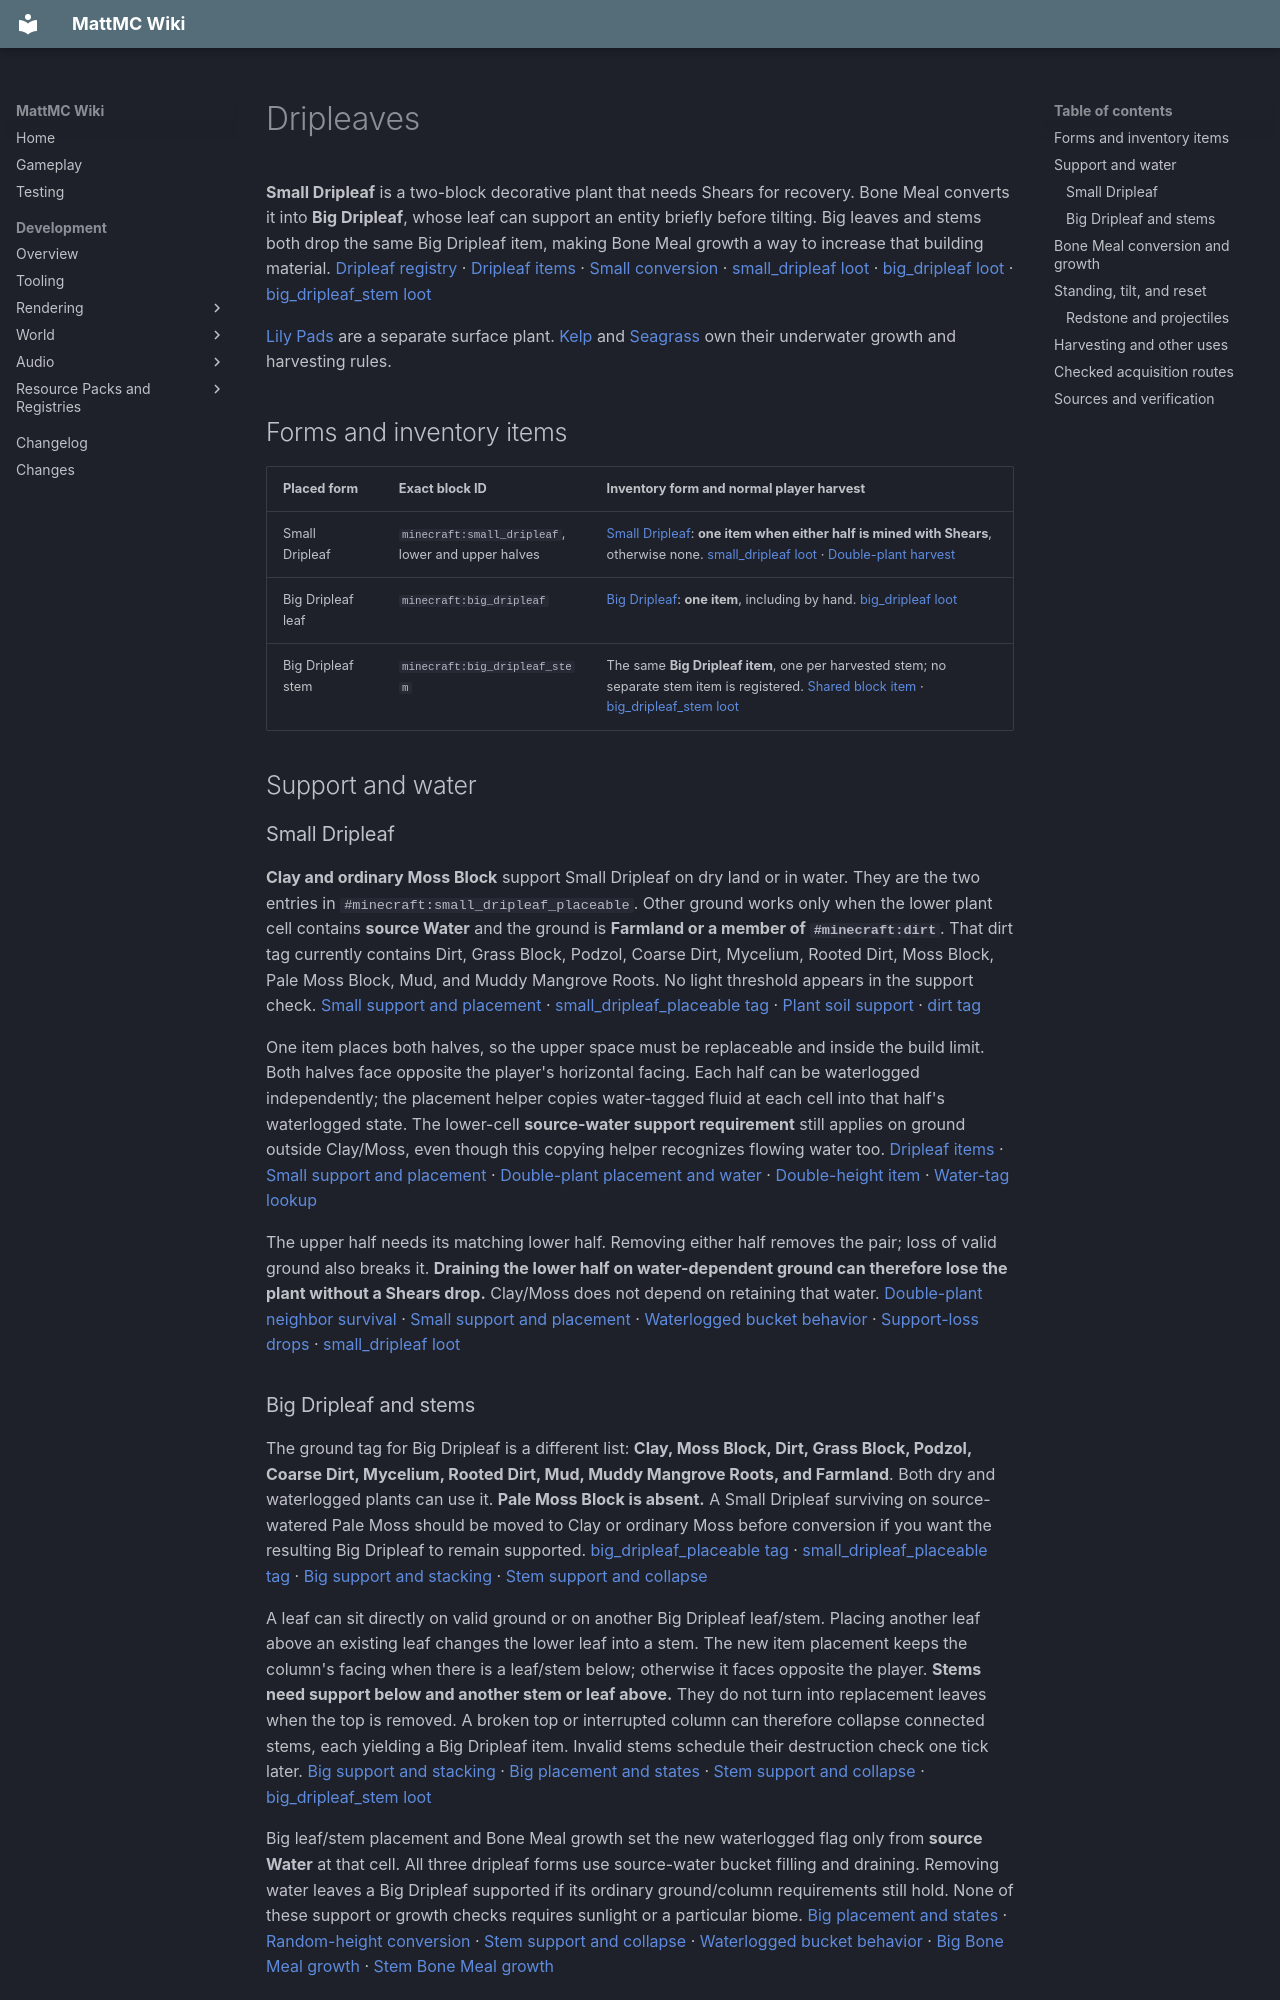

repository: HungLo2020/MattMC · page: gameplay/blocks/Dripleaves/index.html · generator: mkdocs

# Dripleaves

**Small Dripleaf** is a two-block decorative plant that needs Shears for recovery. Bone Meal converts it into **Big Dripleaf**, whose leaf can support an entity briefly before tilting. Big leaves and stems both drop the same Big Dripleaf item, making Bone Meal growth a way to increase that building material. [Dripleaf registry] · [Dripleaf items] · [Small conversion] · [small_dripleaf loot] · [big_dripleaf loot] · [big_dripleaf_stem loot]

[Lily Pads](LilyPad.md) are a separate surface plant. [Kelp](Kelp.md) and [Seagrass](Seagrass.md) own their underwater growth and harvesting rules.

## Forms and inventory items

| Placed form | Exact block ID | Inventory form and normal player harvest |
| --- | --- | --- |
| <span id="small-dripleaf"></span>Small Dripleaf | `minecraft:small_dripleaf`, lower and upper halves | [Small Dripleaf](../items/SmallDripleaf.md): **one item when either half is mined with Shears**, otherwise none. [small_dripleaf loot] · [Double-plant harvest] |
| <span id="big-dripleaf"></span>Big Dripleaf leaf | `minecraft:big_dripleaf` | [Big Dripleaf](../items/BigDripleaf.md): **one item**, including by hand. [big_dripleaf loot] |
| <span id="big-dripleaf-stem"></span>Big Dripleaf stem | `minecraft:big_dripleaf_stem` | The same **Big Dripleaf item**, one per harvested stem; no separate stem item is registered. [Shared block item] · [big_dripleaf_stem loot] |

## Support and water

### Small Dripleaf

**Clay and ordinary Moss Block** support Small Dripleaf on dry land or in water. They are the two entries in `#minecraft:small_dripleaf_placeable`. Other ground works only when the lower plant cell contains **source Water** and the ground is **Farmland or a member of `#minecraft:dirt`**. That dirt tag currently contains Dirt, Grass Block, Podzol, Coarse Dirt, Mycelium, Rooted Dirt, Moss Block, Pale Moss Block, Mud, and Muddy Mangrove Roots. No light threshold appears in the support check. [Small support and placement] · [small_dripleaf_placeable tag] · [Plant soil support] · [dirt tag]

One item places both halves, so the upper space must be replaceable and inside the build limit. Both halves face opposite the player's horizontal facing. Each half can be waterlogged independently; the placement helper copies water-tagged fluid at each cell into that half's waterlogged state. The lower-cell **source-water support requirement** still applies on ground outside Clay/Moss, even though this copying helper recognizes flowing water too. [Dripleaf items] · [Small support and placement] · [Double-plant placement and water] · [Double-height item] · [Water-tag lookup]

The upper half needs its matching lower half. Removing either half removes the pair; loss of valid ground also breaks it. **Draining the lower half on water-dependent ground can therefore lose the plant without a Shears drop.** Clay/Moss does not depend on retaining that water. [Double-plant neighbor survival] · [Small support and placement] · [Waterlogged bucket behavior] · [Support-loss drops] · [small_dripleaf loot]

### Big Dripleaf and stems

The ground tag for Big Dripleaf is a different list: **Clay, Moss Block, Dirt, Grass Block, Podzol, Coarse Dirt, Mycelium, Rooted Dirt, Mud, Muddy Mangrove Roots, and Farmland**. Both dry and waterlogged plants can use it. **Pale Moss Block is absent.** A Small Dripleaf surviving on source-watered Pale Moss should be moved to Clay or ordinary Moss before conversion if you want the resulting Big Dripleaf to remain supported. [big_dripleaf_placeable tag] · [small_dripleaf_placeable tag] · [Big support and stacking] · [Stem support and collapse]

A leaf can sit directly on valid ground or on another Big Dripleaf leaf/stem. Placing another leaf above an existing leaf changes the lower leaf into a stem. The new item placement keeps the column's facing when there is a leaf/stem below; otherwise it faces opposite the player. **Stems need support below and another stem or leaf above.** They do not turn into replacement leaves when the top is removed. A broken top or interrupted column can therefore collapse connected stems, each yielding a Big Dripleaf item. Invalid stems schedule their destruction check one tick later. [Big support and stacking] · [Big placement and states] · [Stem support and collapse] · [big_dripleaf_stem loot]

Big leaf/stem placement and Bone Meal growth set the new waterlogged flag only from **source Water** at that cell. All three dripleaf forms use source-water bucket filling and draining. Removing water leaves a Big Dripleaf supported if its ordinary ground/column requirements still hold. None of these support or growth checks requires sunlight or a particular biome. [Big placement and states] · [Random-height conversion] · [Stem support and collapse] · [Waterlogged bucket behavior] · [Big Bone Meal growth] · [Stem Bone Meal growth]

## Bone Meal conversion and growth

**Small Dripleaf does not duplicate itself with Bone Meal.** Use it on either half to convert the whole plant into a Big Dripleaf column, preserving facing. The conversion chooses a total height of **2–5 blocks**, stops at an obstruction or build limit, uses stems below, and places one leaf at the top. It first clears the old upper half back to its contained fluid. The growth space can be air, a Water block, or Small Dripleaf. Use a ground block valid for the resulting Big Dripleaf. [Small conversion] · [Random-height conversion] · [big_dripleaf_placeable tag]

**Big Dripleaf grows upward by one block per successful placement:** the old top becomes a stem and a new untilted leaf appears above it. Bone Meal can be used on the leaf or on a connected stem, which finds that same top. It needs air, a Water block, or Small Dripleaf above, and must fit within build height. There is no five-block maximum in this repeated-growth path and no age counter. [Big Bone Meal growth] · [Stem Bone Meal growth] · [Connected-top lookup] · [Random-height conversion]

These callbacks use an unconditional success roll once the target is accepted; **one Bone Meal is consumed per accepted Survival use**. The leaf's target check does not itself reject an out-of-height destination, so a use at the build ceiling can consume a meal without extending the plant; actual placement still checks the limit. These plants have no registered random-tick growth, so waiting does not replace Bone Meal. [Bone Meal consumption] · [Big Bone Meal growth] · [Stem Bone Meal growth] · [Dripleaf registry]

A source-derived collection loop is to extend Big Dripleaf, harvest its leaf and stems, and replant one of the returned Big Dripleaf items. This increases **Big Dripleaf**, not Small Dripleaf. Save your small plants before converting them; neither the growth callback nor the checked recipes turns big plants back into small ones. [Big Bone Meal growth] · [big_dripleaf loot] · [big_dripleaf_stem loot] · [Small conversion]

## Standing, tilt, and reset

The leaf is the only colliding part of a Big Dripleaf column; stems and Small Dripleaf have no collision. A flat leaf's top is **15/16 of a block high**, and its partial-tilt top is **13/16**. At full tilt the leaf has **no collision**, allowing an entity to fall through. [Dripleaf registry] · [Tilt timings and shapes] · [Tilt scheduling and reset]

The ordinary server trigger requires an entity inside the leaf's block, **on the ground**, with its position above **11/16 of that block's height**, while the leaf is flat and unpowered. It does not test whether the entity is crouching. For a fresh, uninterrupted unpowered cycle:

| State | Next step | Delay |
| --- | --- | --- |
| Flat (`none`) | An eligible entity starts `unstable` | On contact |
| Unstable | Becomes `partial` | **10 game ticks** |
| Partial | Becomes `full`; collision disappears | **10 more ticks** |
| Full | Resets to flat | **100 more ticks** |

Thus the ordinary new cycle loses its platform after about **1 second** and resets about **5 seconds later**, at 20 TPS. Leaving the leaf does not cancel the already-started cycle: scheduled updates advance it without requiring the entity to remain. [Entity inside dispatch] · [Entity and power tilt] · [Tilt timings and shapes] · [Tilt scheduling and reset] · [Scheduled tick dispatch]

### Redstone and projectiles

**Power received at the leaf prevents the ordinary entity trigger.** A powered neighbor update or powered scheduled tick also resets the leaf to flat. Powering a distant stem is not the condition being checked; it is the leaf position's neighbor signal. [Entity and power tilt]

**A projectile hit takes a different path.** Its callback immediately sets the leaf to full tilt and requests a reset tick after **100 ticks**. The checked projectile dispatcher, including the Arrow path, invokes this callback. It does **not** check redstone power first, so even a powered leaf can be forced down until a subsequent powered neighbor update or scheduled tick resets it. [Projectile tilt] · [Projectile hit dispatch] · [Arrow hit dispatch] · [Entity and power tilt] · [Tilt scheduling and reset]

Existing scheduled ticks can affect these timings. The scheduler keeps one pending tick for the same block type and position, and a new request does not replace that pending tick. Treat the table as the clean starting cycle, not a promise that repeated hits or power changes restart a full countdown. [Pending block tick uniqueness] · [Tick identity] · [Scheduled tick dispatch]
